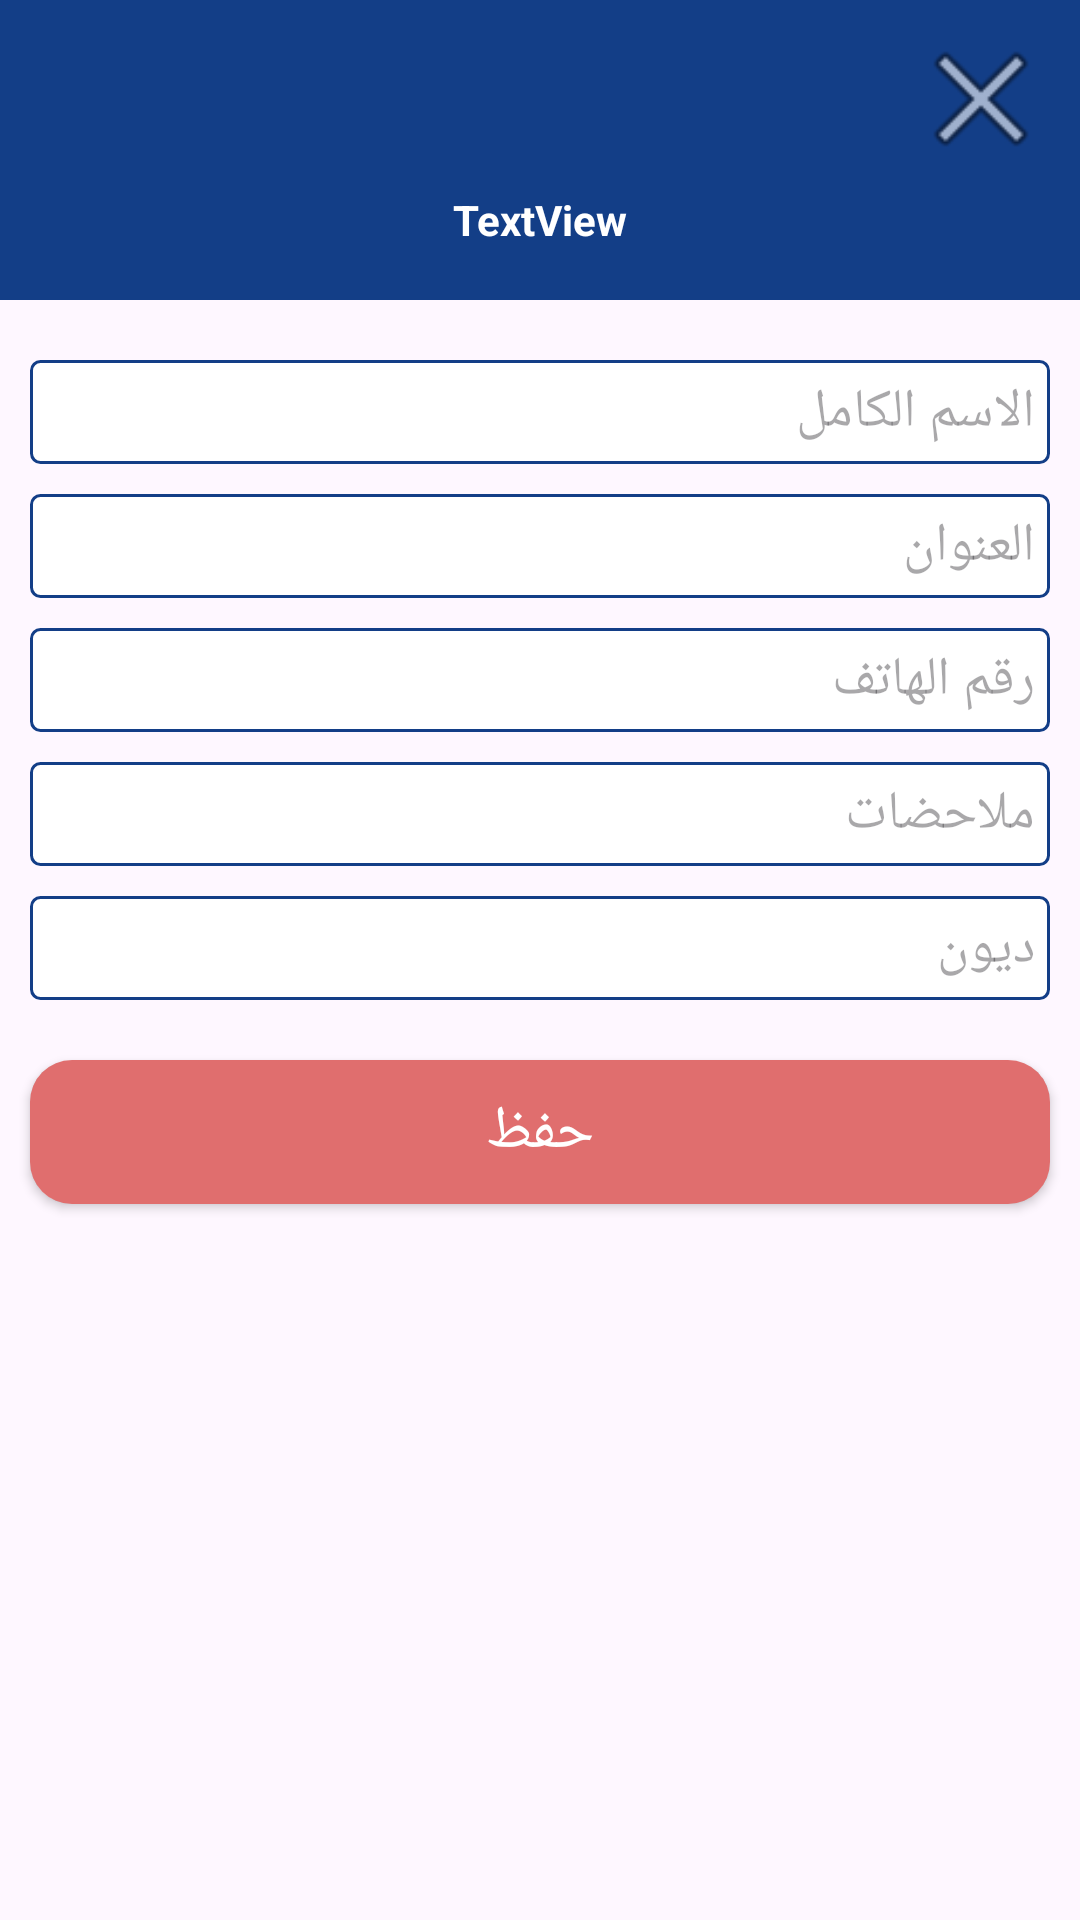

The Android layout XML behind this screen, and the referenced resources:
<!-- AndroidManifest.xml: application theme Theme.StockManagment -->
<!-- res/layout/addcs.xml -->
<?xml version="1.0" encoding="utf-8"?>
<LinearLayout xmlns:android="http://schemas.android.com/apk/res/android"
    xmlns:app="http://schemas.android.com/apk/res-auto"
    xmlns:tools="http://schemas.android.com/tools"
    android:layout_width="match_parent"
    android:layout_height="wrap_content"
    android:layout_margin="10dp"
    android:orientation="vertical">

    <ScrollView
        android:layout_width="match_parent"
        android:layout_height="match_parent">

        <LinearLayout
            android:layout_width="match_parent"
            android:layout_height="wrap_content"
            android:orientation="vertical">

            <androidx.constraintlayout.widget.ConstraintLayout
                android:layout_width="match_parent"
                android:layout_height="100dp"
                android:background="@color/bule">

                <TextView
                    android:id="@+id/textView_loading_tital"
                    android:layout_width="wrap_content"
                    android:layout_height="wrap_content"
                    android:layout_marginTop="8dp"
                    android:text="TextView"
                    android:textColor="@color/white"
                    android:textSize="14sp"
                    android:textStyle="bold"
                    app:layout_constraintEnd_toEndOf="parent"
                    app:layout_constraintHorizontal_bias="0.5"
                    app:layout_constraintStart_toStartOf="parent"
                    app:layout_constraintTop_toBottomOf="@+id/imageView_Catigory" />

                <ImageView
                    android:id="@+id/imageView_close"
                    android:layout_width="50dp"
                    android:layout_height="50dp"
                    android:layout_marginTop="8dp"
                    android:layout_marginEnd="8dp"
                    app:layout_constraintEnd_toEndOf="parent"
                    app:layout_constraintTop_toTopOf="parent"
                    app:srcCompat="@android:drawable/ic_menu_close_clear_cancel" />

                <ImageView
                    android:id="@+id/imageView_Catigory"
                    android:layout_width="35dp"
                    android:layout_height="35dp"
                    android:layout_marginBottom="24dp"
                    app:layout_constraintBottom_toBottomOf="parent"
                    app:layout_constraintEnd_toEndOf="parent"
                    app:layout_constraintHorizontal_bias="0.5"
                    app:layout_constraintStart_toStartOf="parent"
                    app:layout_constraintTop_toTopOf="parent"
                    app:layout_constraintVertical_bias="0.5"
                    app:srcCompat="@drawable/add_white" />
            </androidx.constraintlayout.widget.ConstraintLayout>

            <LinearLayout
                android:layout_width="match_parent"
                android:layout_height="match_parent"
                android:layout_margin="10dp"
                android:gravity="center"
                android:orientation="vertical">

                <EditText
                    android:id="@+id/editText_1"
                    android:layout_width="match_parent"
                    android:layout_height="wrap_content"
                    android:layout_marginTop="10dp"
                    android:background="@drawable/custom_edit_text"
                    android:ems="10"
                    android:gravity="right"
                    android:hint="الاسم الكامل"
                    android:inputType="text"
                    android:padding="5dp" />

                <EditText
                    android:id="@+id/editText_2"
                    android:layout_width="match_parent"
                    android:layout_height="wrap_content"
                    android:layout_marginTop="10dp"
                    android:background="@drawable/custom_edit_text"
                    android:ems="10"
                    android:gravity="right"
                    android:hint="العنوان"
                    android:inputType="text"
                    android:padding="5dp" />

                <EditText
                    android:id="@+id/editText_3"
                    android:layout_width="match_parent"
                    android:layout_height="wrap_content"
                    android:layout_marginTop="10dp"
                    android:background="@drawable/custom_edit_text"
                    android:ems="10"
                    android:gravity="right"
                    android:hint="رقم الهاتف"
                    android:inputType="text"
                    android:padding="5dp" />

                <EditText
                    android:id="@+id/editText_4"
                    android:layout_width="match_parent"
                    android:layout_height="wrap_content"
                    android:layout_marginTop="10dp"
                    android:background="@drawable/custom_edit_text"
                    android:ems="10"
                    android:hint="ملاحضات"
                    android:gravity="right"
                    android:inputType="text"
                    android:padding="5dp" />

                <EditText
                    android:id="@+id/editText_5"
                    android:layout_width="match_parent"
                    android:layout_height="wrap_content"
                    android:layout_marginTop="10dp"
                    android:background="@drawable/custom_edit_text"
                    android:ems="10"
                    android:gravity="right"
                    android:hint="ديون "
                    android:inputType="number|numberSigned"
                    android:padding="5dp" />

            </LinearLayout>

            <LinearLayout
                android:layout_width="match_parent"
                android:layout_height="match_parent"
                android:orientation="horizontal">

                <androidx.cardview.widget.CardView
                    android:layout_width="match_parent"
                    android:layout_height="match_parent"
                    android:layout_margin="10dp"
                    android:layout_weight="1"
                    app:cardCornerRadius="14dp">

                    <Button
                        android:id="@+id/button_save_and_print"
                        android:layout_width="match_parent"
                        android:layout_height="wrap_content"
                        android:layout_weight="1"
                        android:background="@color/red"
                        android:text="حفظ"
                        android:textColor="@color/white"
                        android:textSize="20sp" />
                </androidx.cardview.widget.CardView>

            </LinearLayout>
        </LinearLayout>
    </ScrollView>

</LinearLayout>
<!-- resources referenced by this layout -->
<resources>
  <color name="bule">#133E87</color>
  <color name="red">#E06E6E</color>
  <color name="white">#FFFFFFFF</color>
  <!-- drawable custom_edit_text (drawable) -->
  <?xml version="1.0" encoding="UTF-8"?>
  <shape xmlns:android="http://schemas.android.com/apk/res/android">
      <solid android:color="#FFFFFF"/>
      <stroke android:width="1dp" android:color="@color/bule"/>
      <corners android:radius="3dp"/>
  </shape>
  <style name="Theme.StockManagment" parent="Base.Theme.StockManagment" />
  <style name="Base.Theme.StockManagment" parent="Theme.Material3.Light.NoActionBar">
          
          <item name="colorOnPrimaryContainer">@color/white</item>
          <item name="colorPrimaryContainer">@color/red</item>
      </style>
</resources>
